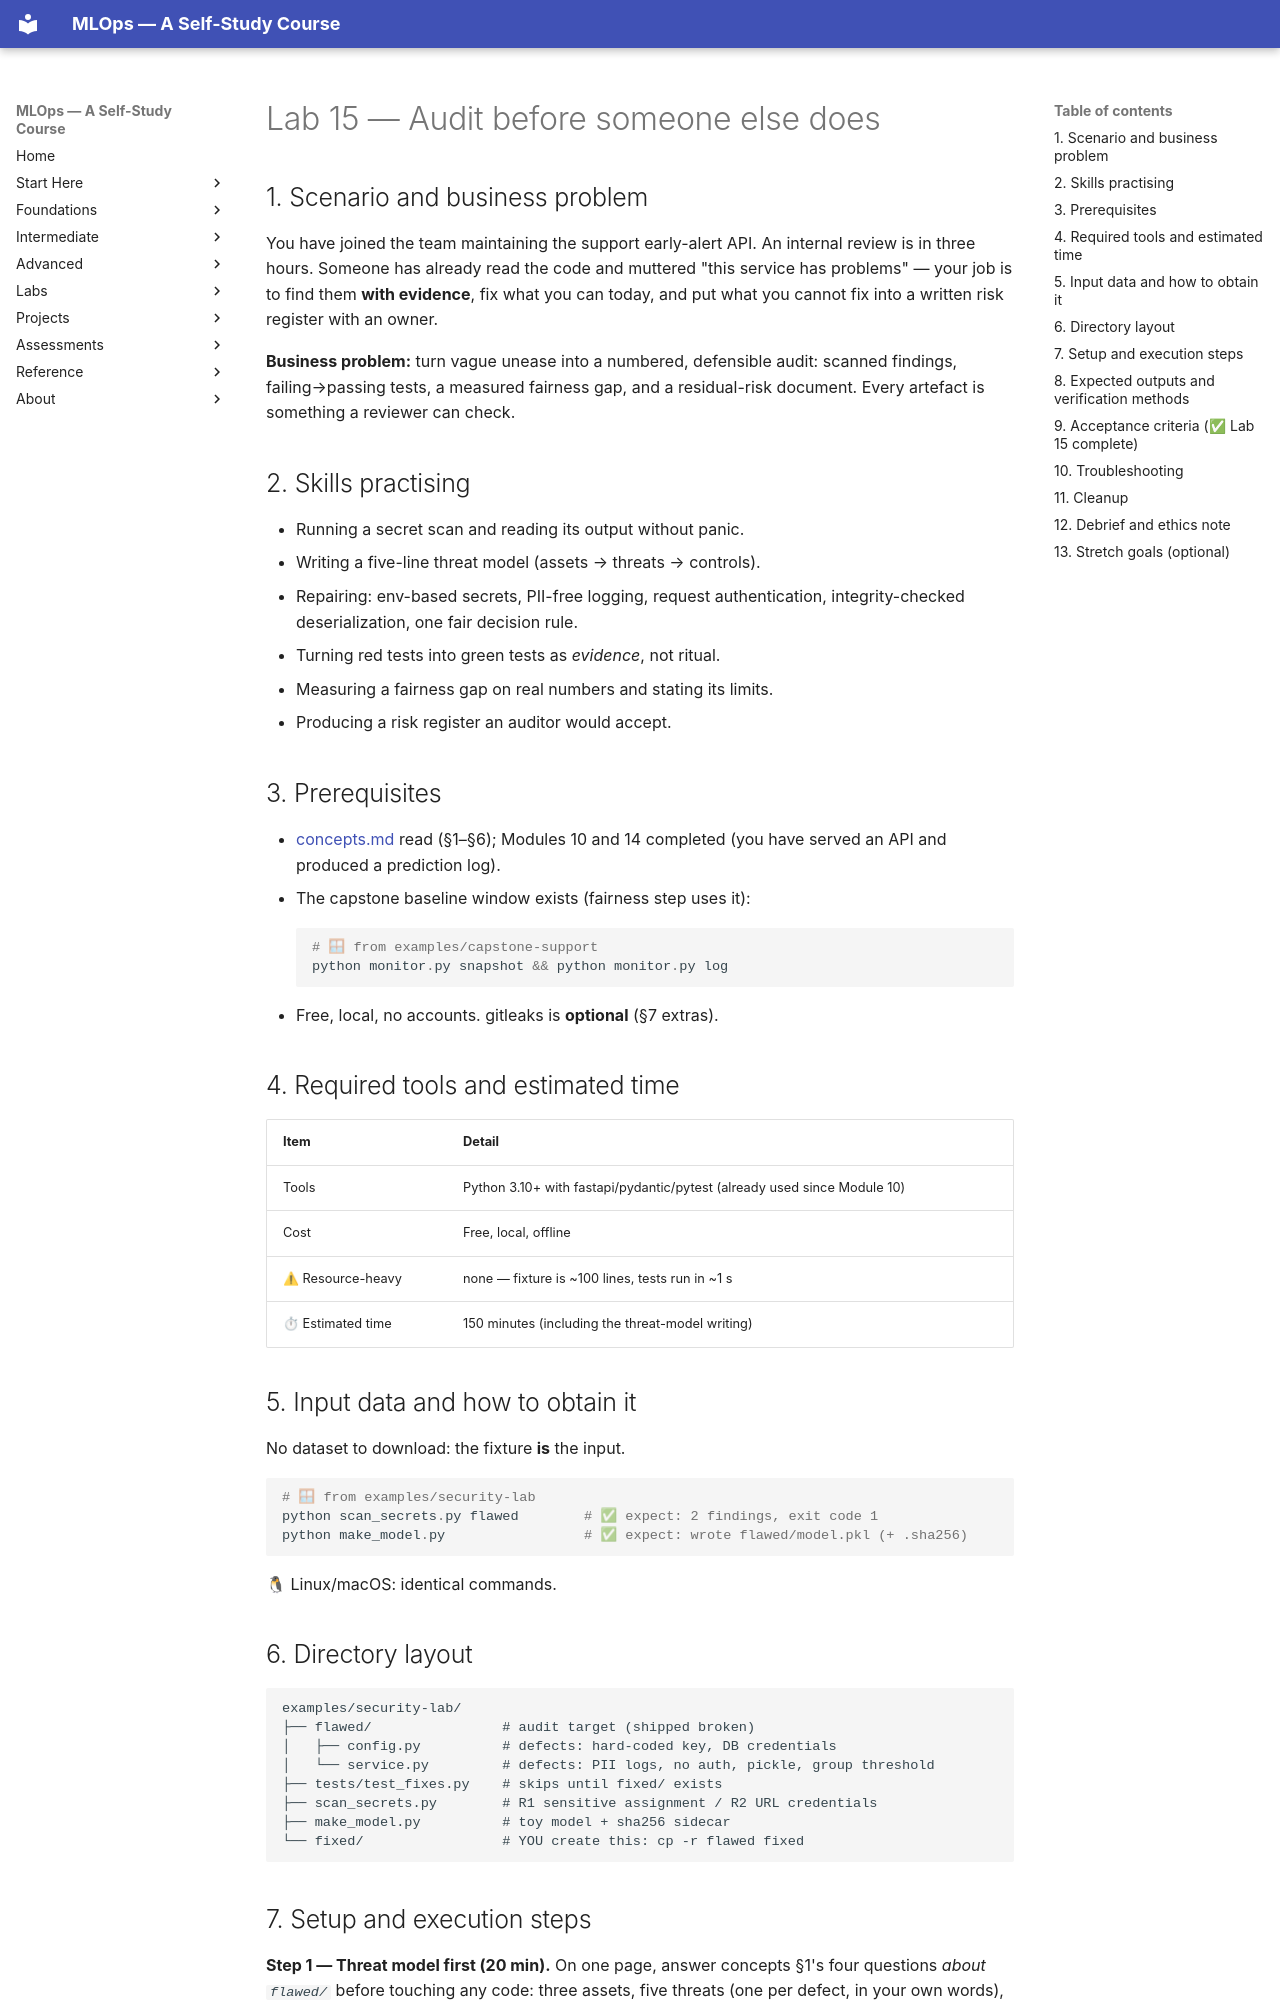

repository: nadeem-majeedch/MLOps2026 · page: modules/15-security-privacy-governance/lab/index.html · generator: mkdocs

# Lab 15 — Audit before someone else does

## 1. Scenario and business problem

You have joined the team maintaining the support early-alert API. An internal
review is in three hours. Someone has already read the code and muttered
"this service has problems" — your job is to find them **with evidence**,
fix what you can today, and put what you cannot fix into a written risk
register with an owner.

**Business problem:** turn vague unease into a numbered, defensible audit:
scanned findings, failing→passing tests, a measured fairness gap, and a
residual-risk document. Every artefact is something a reviewer can check.

## 2. Skills practising

- Running a secret scan and reading its output without panic.
- Writing a five-line threat model (assets → threats → controls).
- Repairing: env-based secrets, PII-free logging, request authentication,
  integrity-checked deserialization, one fair decision rule.
- Turning red tests into green tests as *evidence*, not ritual.
- Measuring a fairness gap on real numbers and stating its limits.
- Producing a risk register an auditor would accept.

## 3. Prerequisites

- [concepts.md](concepts.md) read (§1–§6); Modules 10 and 14 completed
  (you have served an API and produced a prediction log).
- The capstone baseline window exists (fairness step uses it):
  ```powershell
  # 🪟 from examples/capstone-support
  python monitor.py snapshot && python monitor.py log
  ```
- Free, local, no accounts. gitleaks is **optional** (§7 extras).

## 4. Required tools and estimated time

| Item | Detail |
|---|---|
| Tools | Python 3.10+ with fastapi/pydantic/pytest (already used since Module 10) |
| Cost | Free, local, offline |
| ⚠ Resource-heavy | none — fixture is ~100 lines, tests run in ~1 s |
| ⏱ Estimated time | 150 minutes (including the threat-model writing) |

## 5. Input data and how to obtain it

No dataset to download: the fixture **is** the input.

```powershell
# 🪟 from examples/security-lab
python scan_secrets.py flawed        # ✅ expect: 2 findings, exit code 1
python make_model.py                 # ✅ expect: wrote flawed/model.pkl (+ .sha256)
```

🐧 Linux/macOS: identical commands.

## 6. Directory layout

```
examples/security-lab/
├── flawed/                # audit target (shipped broken)
│   ├── config.py          # defects: hard-coded key, DB credentials
│   └── service.py         # defects: PII logs, no auth, pickle, group threshold
├── tests/test_fixes.py    # skips until fixed/ exists
├── scan_secrets.py        # R1 sensitive assignment / R2 URL credentials
├── make_model.py          # toy model + sha256 sidecar
└── fixed/                 # YOU create this: cp -r flawed fixed
```
